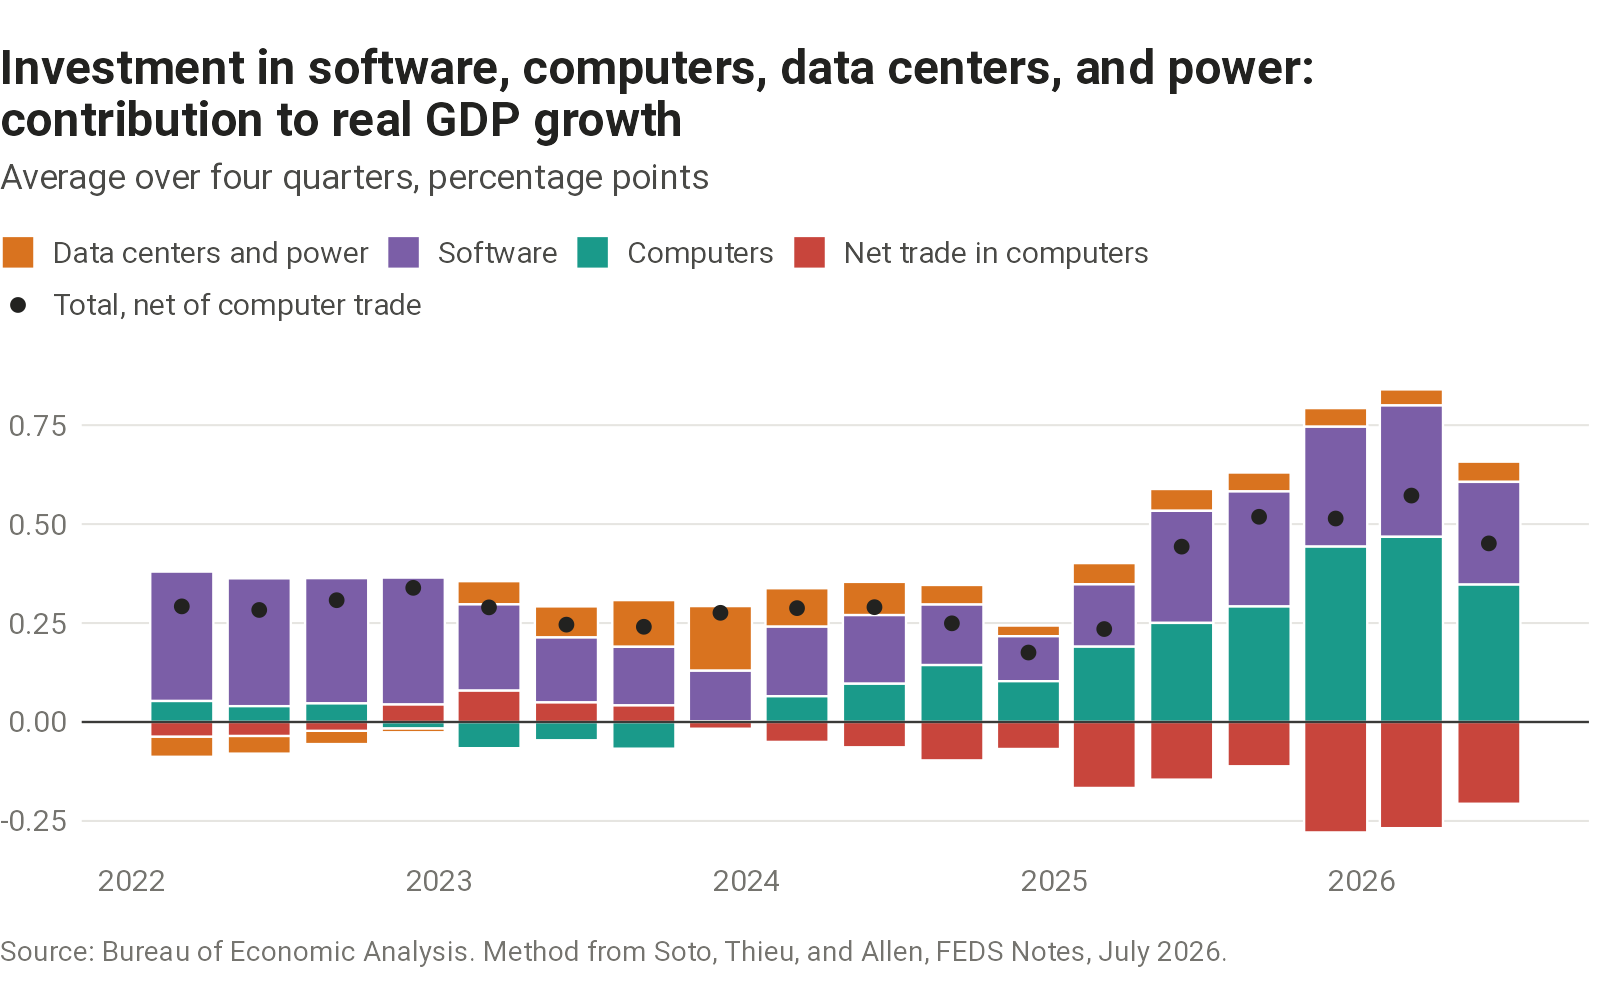

The file beside this chart, header and first rows:
quarter_end, software, computers, data_centers, power, computer_net_exports, total, total_net_of_computer_trade
2022-03-01, 0.327, 0.053, -0.003, -0.048, -0.037, 0.329, 0.292
2022-06-01, 0.323, 0.04, 0.001, -0.046, -0.035, 0.318, 0.283
2022-09-01, 0.316, 0.047, 0, -0.034, -0.022, 0.33, 0.308
2022-12-01, 0.321, -0.016, 0.003, -0.013, 0.044, 0.295, 0.339
2023-03-01, 0.218, -0.066, 0.017, 0.042, 0.079, 0.21, 0.29
2023-06-01, 0.164, -0.046, 0.018, 0.06, 0.049, 0.197, 0.246
2023-09-01, 0.148, -0.067, 0.025, 0.093, 0.042, 0.199, 0.241
2023-12-01, 0.128, 0.001, 0.038, 0.125, -0.017, 0.293, 0.276
2024-03-01, 0.176, 0.065, 0.033, 0.064, -0.05, 0.338, 0.288
2024-06-01, 0.173, 0.097, 0.041, 0.042, -0.064, 0.354, 0.29
2024-09-01, 0.153, 0.144, 0.043, 0.007, -0.097, 0.346, 0.249
2024-12-01, 0.114, 0.103, 0.04, -0.013, -0.068, 0.244, 0.176
2025-03-01, 0.157, 0.19, 0.035, 0.019, -0.167, 0.401, 0.235
2025-06-01, 0.283, 0.25, 0.035, 0.02, -0.146, 0.589, 0.443
2025-09-01, 0.291, 0.292, 0.029, 0.018, -0.112, 0.63, 0.518
2025-12-01, 0.303, 0.443, 0.025, 0.022, -0.279, 0.793, 0.514
2026-03-01, 0.332, 0.468, 0.03, 0.01, -0.268, 0.84, 0.572
2026-06-01, 0.26, 0.347, 0.037, 0.014, -0.207, 0.658, 0.451
